Labelled photos from "ml_waste_system", an image-classification folder in Aayushkassey/ml_image_checker. The possible labels are: high waste, invalid or clean, low waste, medium waste.

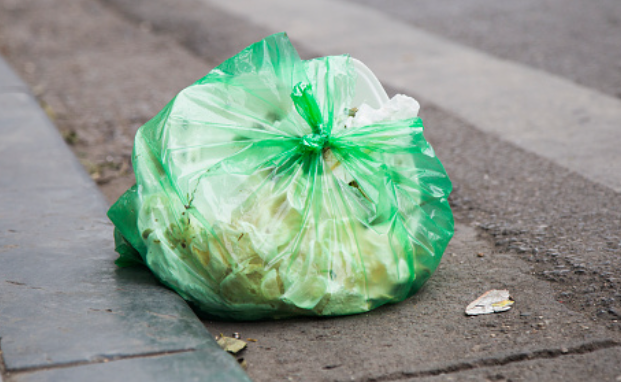
Label: low waste

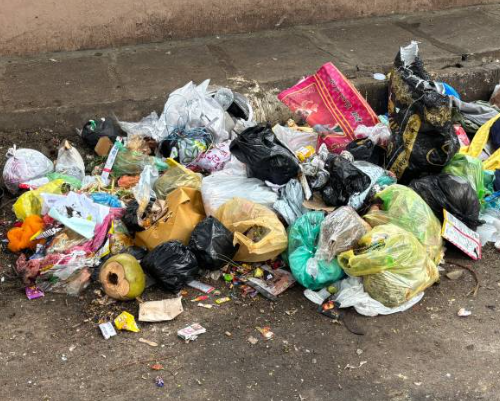
Label: high waste

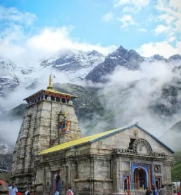
Label: invalid or clean

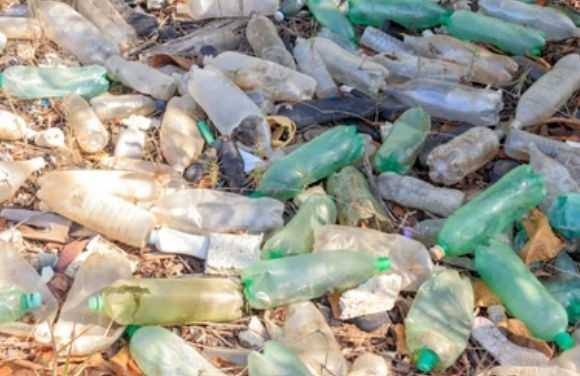
Label: medium waste

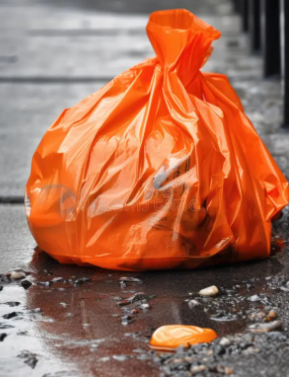
Label: low waste

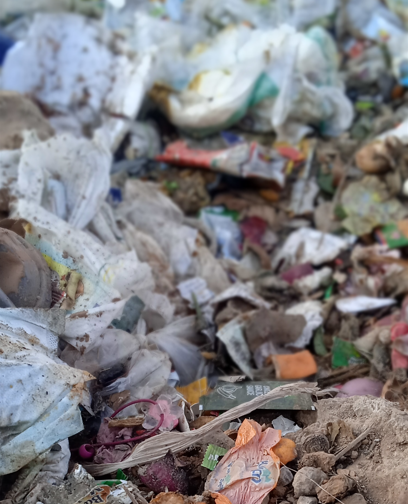
Label: high waste
